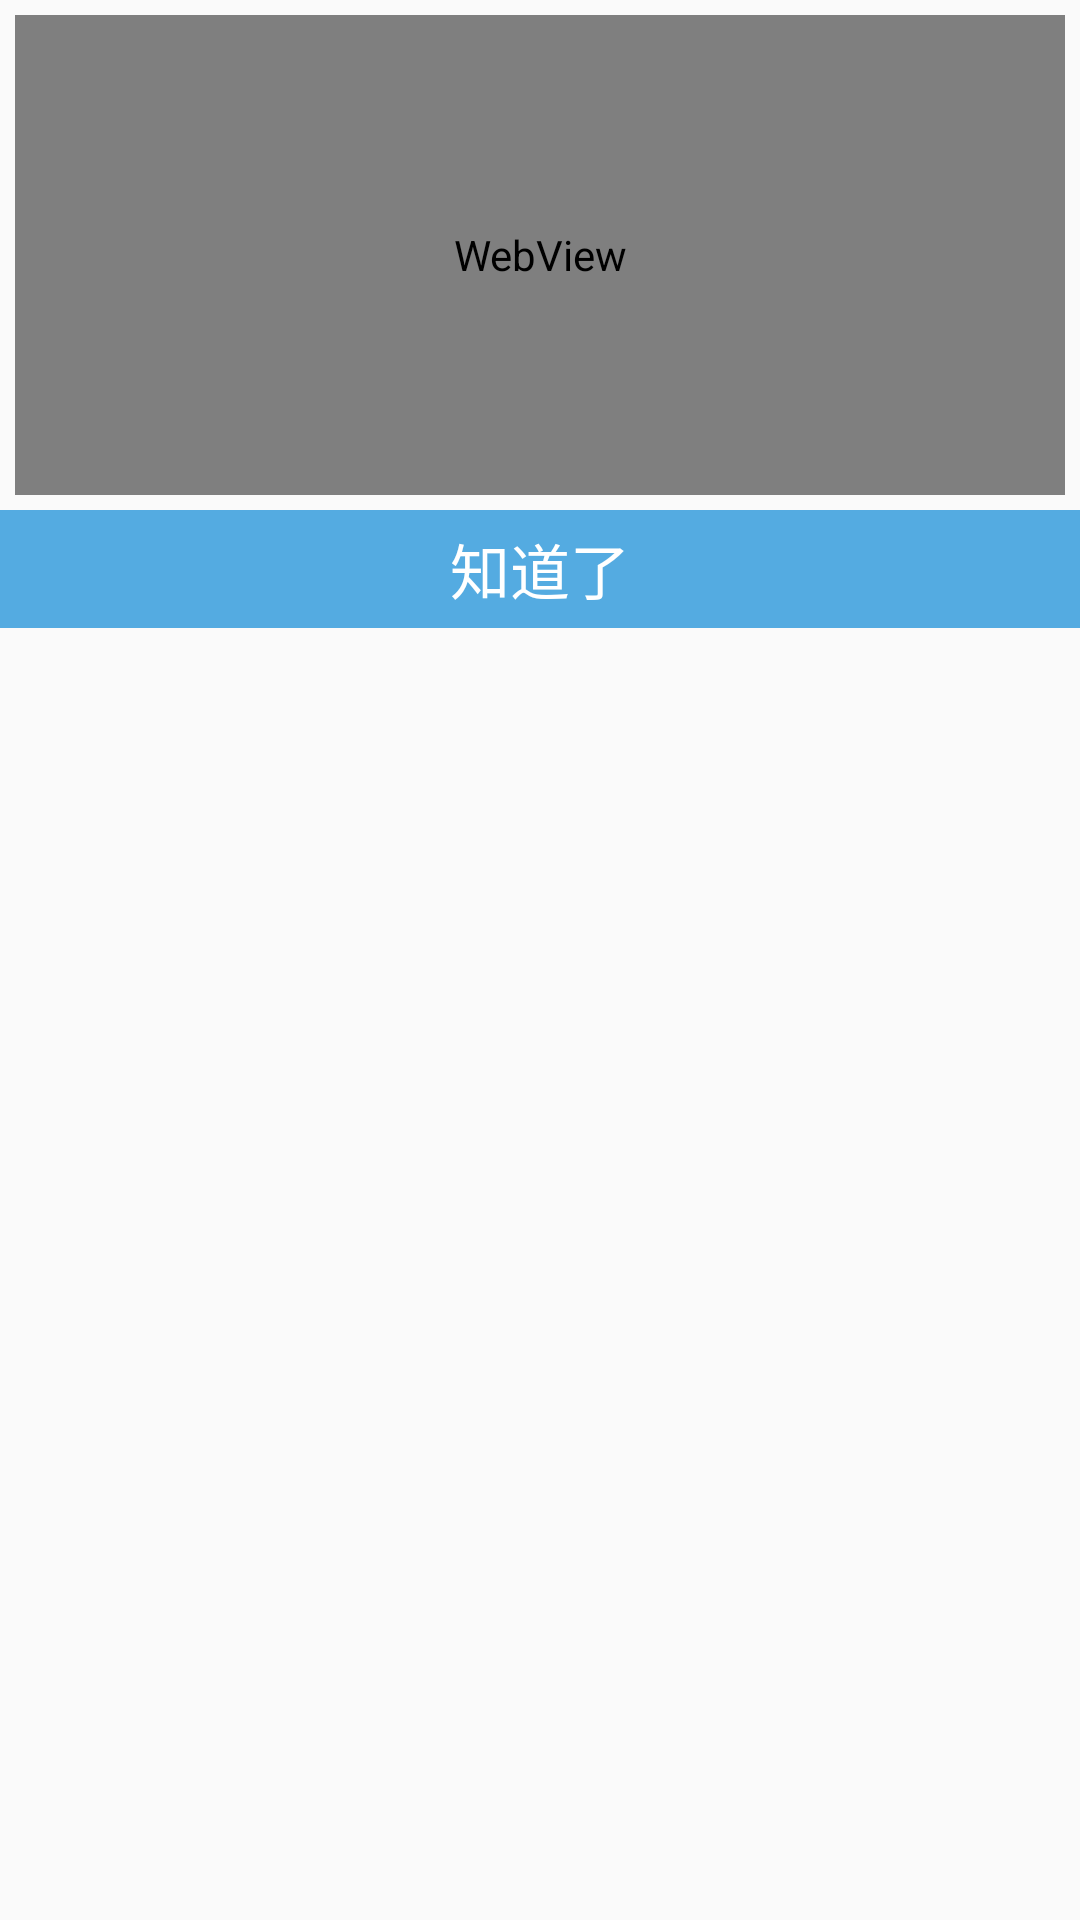

This screen was rendered from an Android layout file. Write that file and the resources it references.
<!-- AndroidManifest.xml: application theme Theme.AppCompat.Light.NoActionBar -->
<!-- res/layout/fragment_notice_dialog.xml -->
<RelativeLayout xmlns:android="http://schemas.android.com/apk/res/android"
                xmlns:tools="http://schemas.android.com/tools"
                android:layout_width="match_parent"
                android:layout_height="match_parent"
                tools:context="fragment.NoticeDialog">
    <WebView
        android:id="@+id/wv"
        android:layout_width="match_parent"
        android:layout_height="160dp"
        android:layout_margin="5dp"
        >
    </WebView>

    <TextView
        android:id="@+id/tv"
        android:layout_width="match_parent"
        android:layout_height="wrap_content"
        android:layout_below="@+id/wv"
        android:background="@color/blue_low"
        android:gravity="center"
        android:padding="5dp"
        android:text="知道了"
        android:textColor="@color/white"
        android:textSize="20dp"/>
</RelativeLayout>
<!-- resources referenced by this layout -->
<resources>
  <color name="blue_low">#54ABE1</color>
  <color name="white">#ffffff</color>
</resources>
